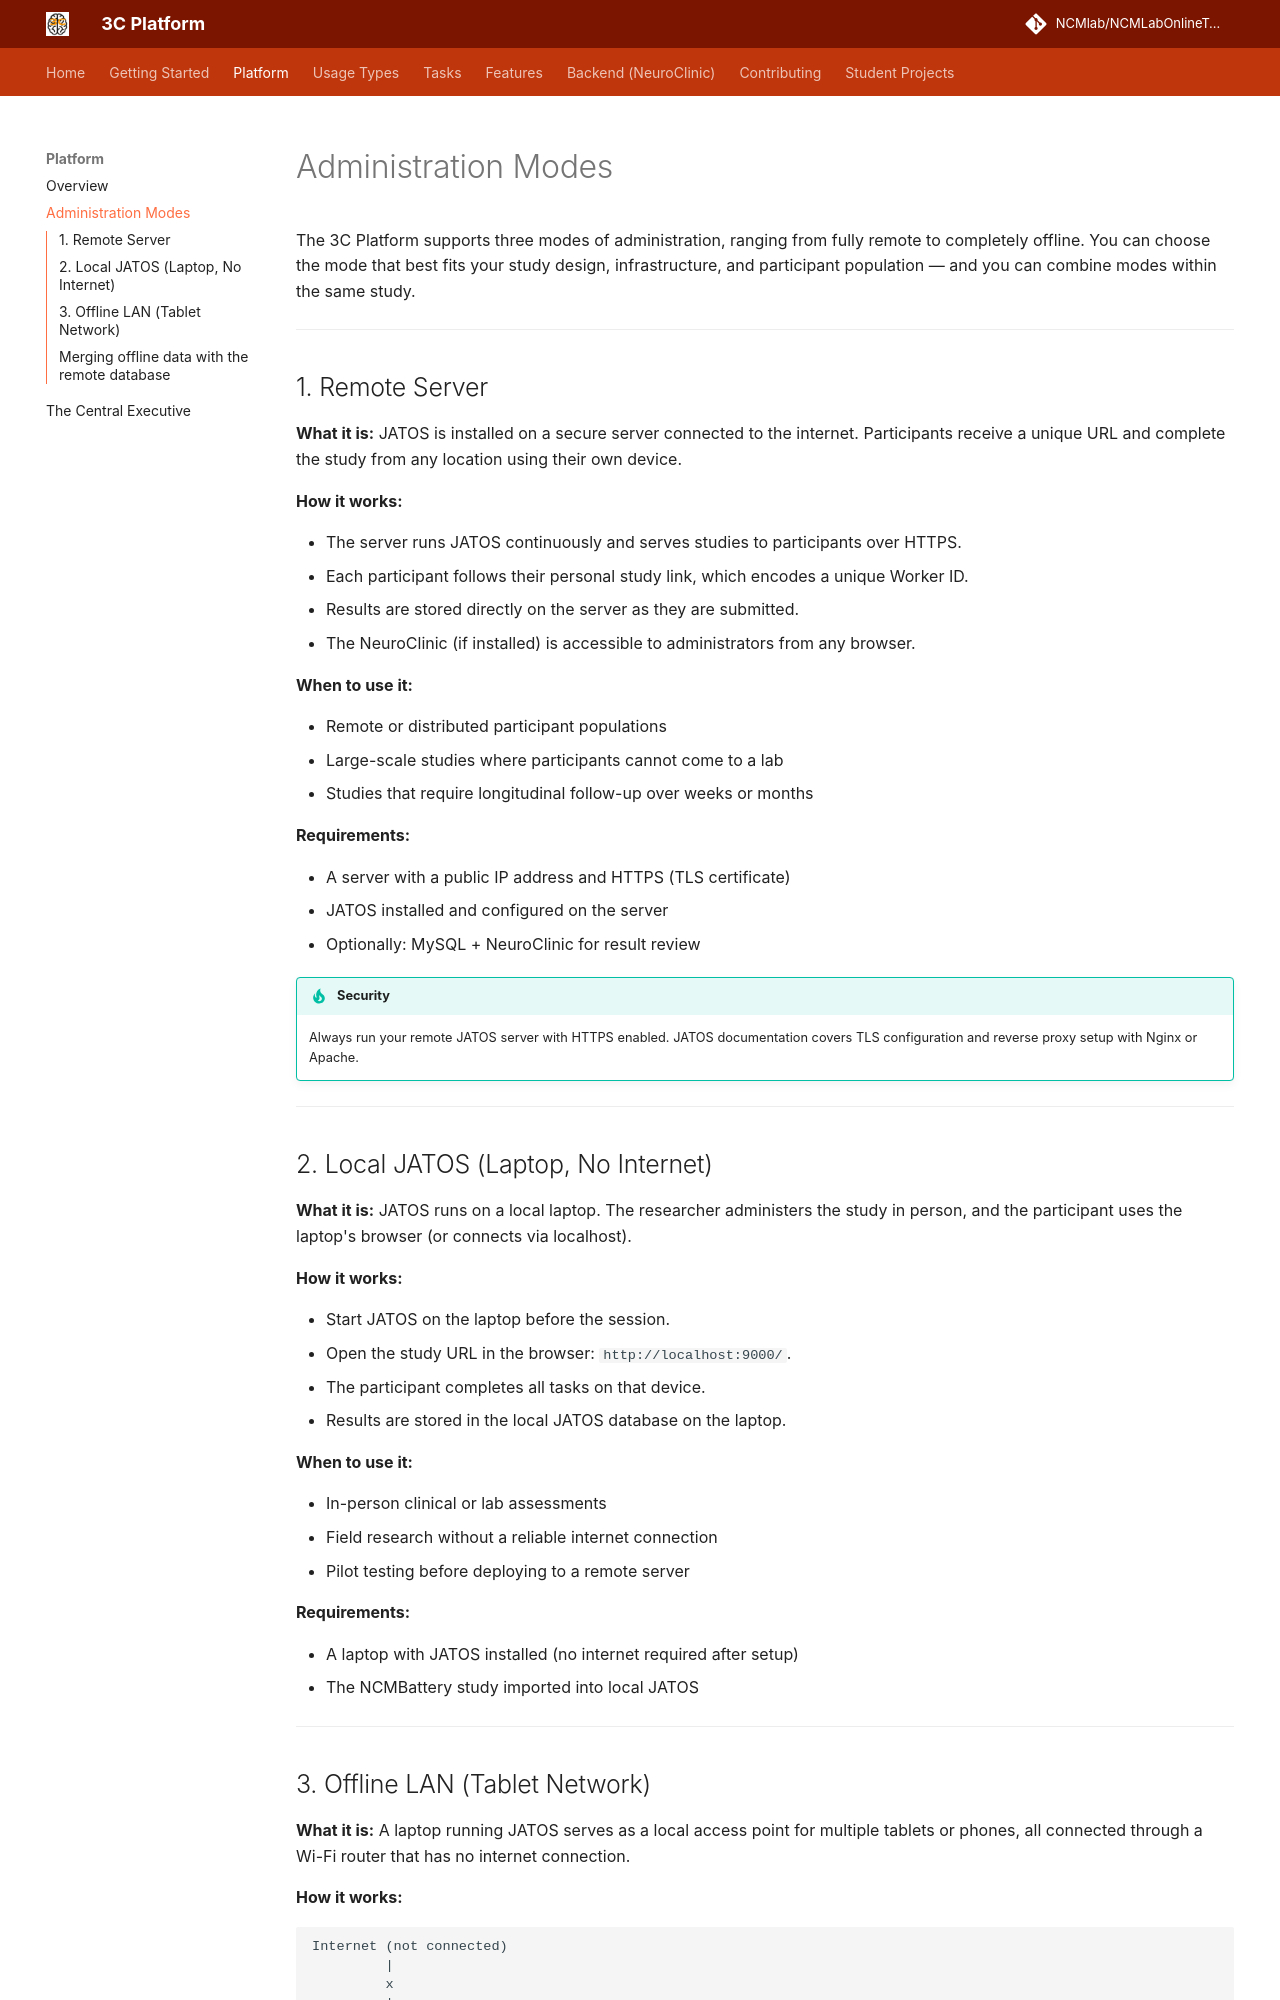

repository: NCMlab/NCMLabOnlineTools · page: platform/administration/index.html · generator: mkdocs

# Administration Modes

The 3C Platform supports three modes of administration, ranging from fully remote to completely offline. You can choose the mode that best fits your study design, infrastructure, and participant population — and you can combine modes within the same study.

---

## 1. Remote Server

**What it is:** JATOS is installed on a secure server connected to the internet. Participants receive a unique URL and complete the study from any location using their own device.

**How it works:**

- The server runs JATOS continuously and serves studies to participants over HTTPS.
- Each participant follows their personal study link, which encodes a unique Worker ID.
- Results are stored directly on the server as they are submitted.
- The NeuroClinic (if installed) is accessible to administrators from any browser.

**When to use it:**

- Remote or distributed participant populations
- Large-scale studies where participants cannot come to a lab
- Studies that require longitudinal follow-up over weeks or months

**Requirements:**

- A server with a public IP address and HTTPS (TLS certificate)
- JATOS installed and configured on the server
- Optionally: MySQL + NeuroClinic for result review

!!! tip "Security"
    Always run your remote JATOS server with HTTPS enabled. JATOS documentation covers TLS configuration and reverse proxy setup with Nginx or Apache.

---

## 2. Local JATOS (Laptop, No Internet)

**What it is:** JATOS runs on a local laptop. The researcher administers the study in person, and the participant uses the laptop's browser (or connects via localhost).

**How it works:**

- Start JATOS on the laptop before the session.
- Open the study URL in the browser: `http://localhost:9000/`.
- The participant completes all tasks on that device.
- Results are stored in the local JATOS database on the laptop.

**When to use it:**

- In-person clinical or lab assessments
- Field research without a reliable internet connection
- Pilot testing before deploying to a remote server

**Requirements:**

- A laptop with JATOS installed (no internet required after setup)
- The NCMBattery study imported into local JATOS

---
